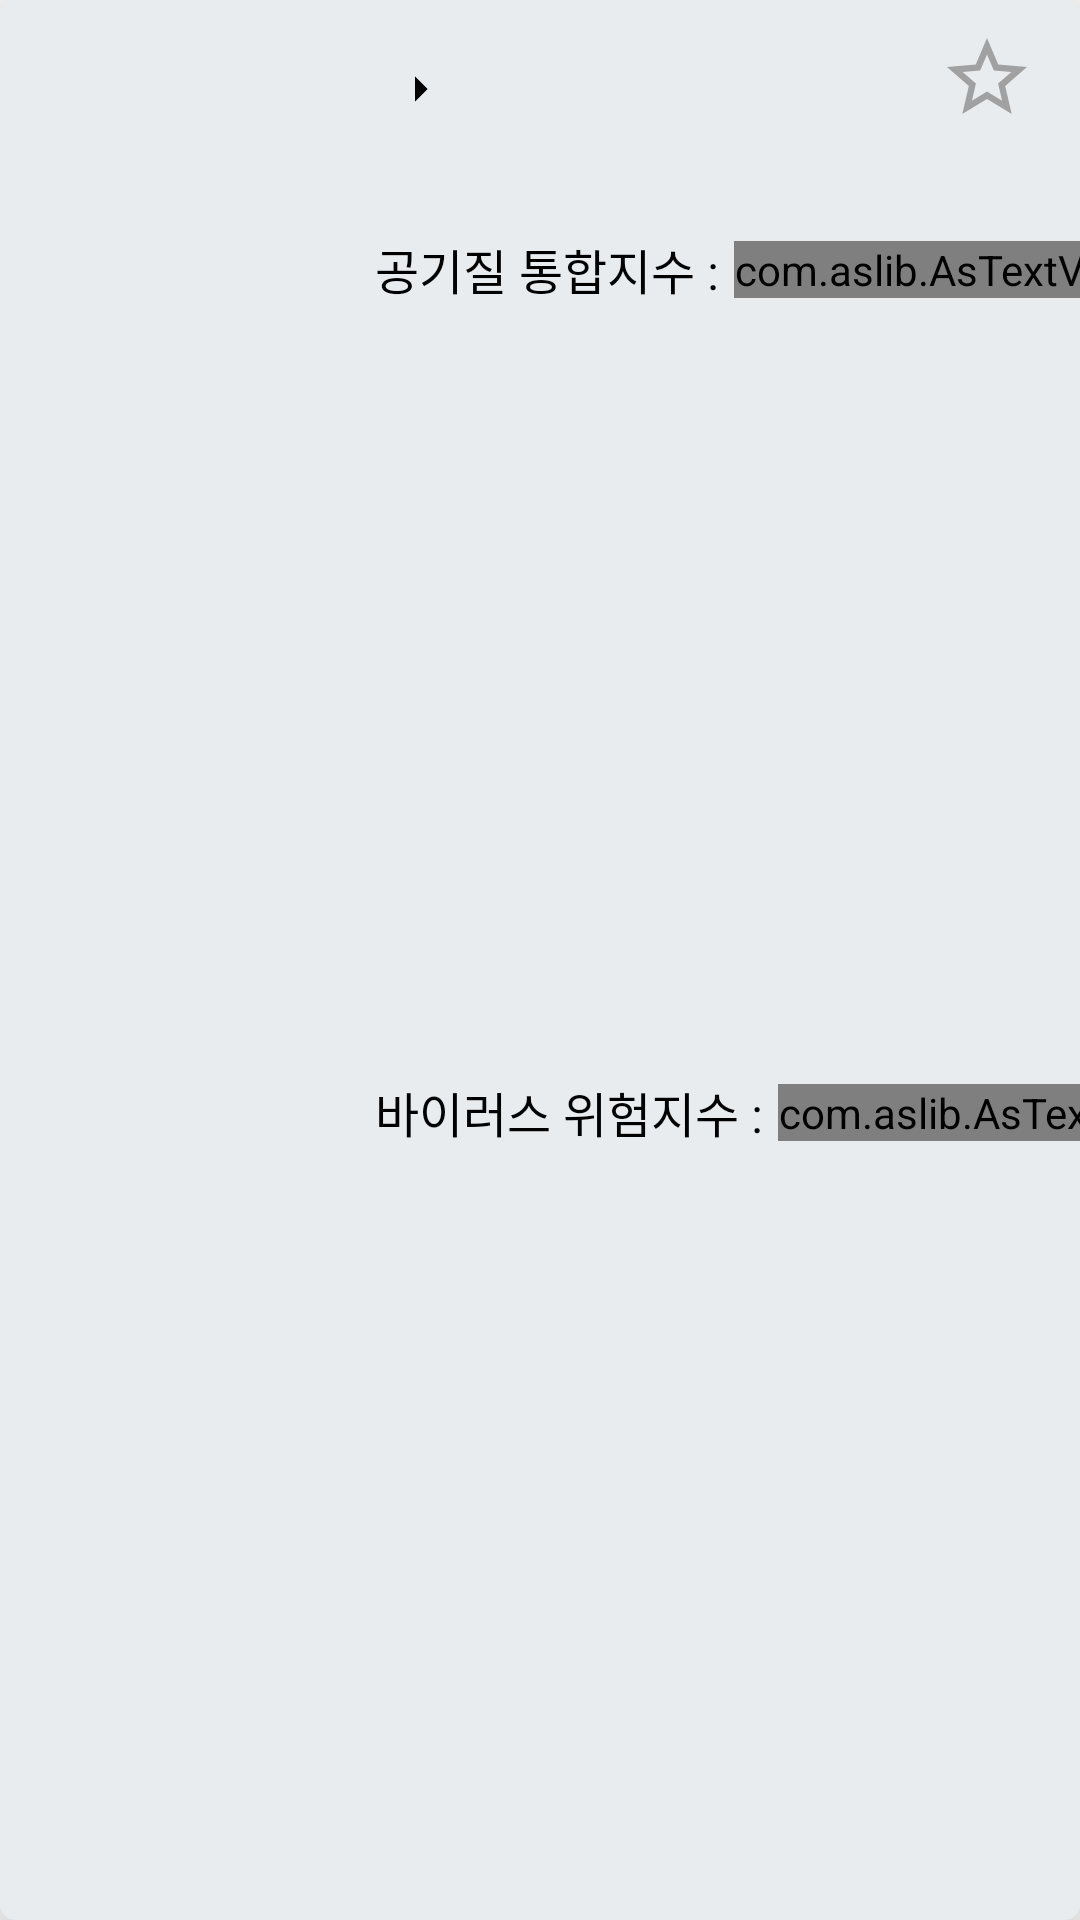

Android layout source for this screen:
<!-- AndroidManifest.xml: application theme Theme.AS_Service -->
<!-- res/layout/device_list_item.xml -->
<?xml version="1.0" encoding="utf-8"?>
<androidx.constraintlayout.widget.ConstraintLayout
    xmlns:app="http://schemas.android.com/apk/res-auto"
    xmlns:android="http://schemas.android.com/apk/res/android"
    android:layout_width="match_parent"
    android:layout_height="wrap_content"
    android:background="@drawable/device_list_item_bg"
    android:layout_marginStart="15dp"
    android:layout_marginEnd="15dp"
    android:layout_marginTop="10dp"
    android:layout_marginBottom="10dp"
    android:elevation="10dp"
    android:translationZ="10dp">

    <androidx.constraintlayout.utils.widget.ImageFilterView
        android:id="@+id/deviceListTypeIv"
        android:layout_width="90dp"
        android:layout_height="90dp"
        android:transitionName="imageTran"
        android:elevation="10dp"
        android:translationZ="10dp"
        app:layout_constraintTop_toTopOf="parent"
        app:layout_constraintBottom_toBottomOf="parent"
        app:layout_constraintStart_toStartOf="parent"
        android:layout_marginStart="15dp"/>

    <TextView
        android:id="@+id/deviceListNameTv"
        style="@style/basicBoldTextView"
        app:layout_constraintTop_toTopOf="parent"
        app:layout_constraintStart_toEndOf="@+id/deviceListTypeIv"
        android:layout_marginTop="17dp"
        android:layout_marginStart="20dp"
        android:textSize="20sp"
        android:maxEms="10"
        android:ellipsize="end"
        android:lines="1"
        android:transitionName="deviceNameTran"/>

    <ImageView
        android:id="@+id/deviceListRightArrow2"
        android:layout_width="20dp"
        android:layout_height="20dp"
        android:src="@drawable/right_arrow"
        app:layout_constraintTop_toTopOf="@+id/deviceListNameTv"
        app:layout_constraintBottom_toBottomOf="@+id/deviceListNameTv"
        app:layout_constraintStart_toEndOf="@+id/deviceListNameTv"
        android:layout_marginBottom="2dp"
        android:layout_marginStart="5dp"/>

    <TextView
        android:id="@+id/deviceListBusiness"
        style="@style/basicBoldTextView"
        android:layout_width="0dp"
        app:layout_constraintTop_toTopOf="@+id/deviceListRightArrow2"
        app:layout_constraintBottom_toBottomOf="@+id/deviceListRightArrow2"
        app:layout_constraintStart_toEndOf="@+id/deviceListRightArrow2"
        app:layout_constraintEnd_toStartOf="@+id/deviceListBookMarkIv"
        android:gravity="start"
        android:layout_marginEnd="10dp"
        android:ellipsize="end"
        android:lines="1"
        android:layout_marginStart="5dp"
        android:transitionName="businessTypeTran"
        android:textSize="19sp"/>

    <TextView
        android:id="@+id/deviceListSnTv"
        android:layout_width="wrap_content"
        android:layout_height="wrap_content"
        android:textAllCaps="true"
        android:transitionName="serialNumberTran"
        android:layout_marginStart="3dp"
        app:layout_constraintTop_toBottomOf="@+id/deviceListNameTv"
        app:layout_constraintStart_toStartOf="@+id/deviceListNameTv"
        android:textSize="14sp"/>

    <TextView
        android:id="@+id/deviceListCqiTitle"
        style="@style/basicRegularTextView"
        android:text="@string/cqi_colon"
        android:textSize="16sp"
        app:layout_constraintTop_toBottomOf="@+id/deviceListSnTv"
        app:layout_constraintStart_toStartOf="@+id/deviceListNameTv"
        android:layout_marginTop="15dp"/>

    <com.aslib.AsTextView
        android:id="@+id/deviceListCqiIndex"
        style="@style/basicRegularTextView"
        app:sort="cqi"
        app:layout_constraintStart_toEndOf="@+id/deviceListCqiTitle"
        app:layout_constraintTop_toTopOf="@+id/deviceListCqiTitle"
        app:layout_constraintBottom_toBottomOf="@+id/deviceListCqiTitle"
        android:layout_marginEnd="30dp"
        android:textSize="17sp"
        android:layout_marginStart="5dp"/>

    <TextView
        android:id="@+id/deviceListVirusTitle"
        style="@style/basicRegularTextView"
        android:text="@string/virus_colon"
        android:textSize="16sp"
        app:layout_constraintTop_toBottomOf="@+id/deviceListCqiTitle"
        app:layout_constraintStart_toStartOf="@+id/deviceListCqiTitle"
        app:layout_constraintBottom_toBottomOf="parent"
        android:layout_marginTop="10dp"
        android:layout_marginBottom="10dp"/>

    <com.aslib.AsTextView
        android:id="@+id/deviceListVirusIndex"
        style="@style/basicRegularTextView"
        app:sort="virus"
        android:layout_marginEnd="30dp"
        app:layout_constraintStart_toEndOf="@+id/deviceListVirusTitle"
        app:layout_constraintTop_toTopOf="@+id/deviceListVirusTitle"
        app:layout_constraintBottom_toBottomOf="@+id/deviceListVirusTitle"
        android:textSize="17sp"
        android:layout_marginStart="5dp"/>

    <androidx.constraintlayout.utils.widget.ImageFilterView
        android:id="@+id/deviceListBookMarkIv"
        android:layout_width="32dp"
        android:layout_height="32dp"
        android:src="@drawable/star_empty"
        android:transitionName="bookmarkTran"
        app:layout_constraintEnd_toEndOf="parent"
        app:layout_constraintTop_toTopOf="parent"
        android:layout_marginTop="10dp"
        android:layout_marginEnd="15dp"/>

</androidx.constraintlayout.widget.ConstraintLayout>
<!-- resources referenced by this layout -->
<resources>
  <!-- drawable device_list_item_bg (drawable) -->
  <?xml version="1.0" encoding="utf-8"?>
  <ripple  xmlns:android="http://schemas.android.com/apk/res/android"
      android:color="@color/gray">
      <item android:id="@+id/background">
          <shape>
              <solid android:color="@color/deviceListBgColor"/>
              <corners android:radius="5dp"/>
          </shape>
      </item>
  </ripple>
  <!-- drawable right_arrow (drawable) -->
  <vector android:autoMirrored="true" android:height="24dp"
      android:tint="@color/modeTextColor" android:viewportHeight="24"
      android:viewportWidth="24" android:width="24dp" xmlns:android="http://schemas.android.com/apk/res/android">
      <path android:fillColor="@android:color/white" android:pathData="M10,17l5,-5 -5,-5v10z"/>
  </vector>
  <!-- drawable star_empty (drawable) -->
  <vector android:height="24dp" android:tint="@color/gray"
      android:viewportHeight="24" android:viewportWidth="24"
      android:width="24dp" xmlns:android="http://schemas.android.com/apk/res/android">
      <path android:fillColor="@android:color/white" android:pathData="M22,9.24l-7.19,-0.62L12,2 9.19,8.63 2,9.24l5.46,4.73L5.82,21 12,17.27 18.18,21l-1.63,-7.03L22,9.24zM12,15.4l-3.76,2.27 1,-4.28 -3.32,-2.88 4.38,-0.38L12,6.1l1.71,4.04 4.38,0.38 -3.32,2.88 1,4.28L12,15.4z"/>
  </vector>
  <string name="cqi_colon">공기질 통합지수 :</string>
  <string name="virus_colon">바이러스 위험지수 :</string>
  <style name="basicBoldTextView">
          <item name="android:layout_width">wrap_content</item>
          <item name="android:layout_height">wrap_content</item>
          <item name="fontFamily">@font/lineseed_be</item>
          <item name="android:textSize">15sp</item>
          <item name="android:textAllCaps">false</item>
          <item name="android:gravity">center</item>
          <item name="android:textColor">@color/modeTextColor</item>
      </style>
  <style name="basicRegularTextView">
          <item name="android:layout_width">wrap_content</item>
          <item name="android:layout_height">wrap_content</item>
          <item name="fontFamily">@font/lineseed_rg</item>
          <item name="android:textSize">15sp</item>
          <item name="android:textAllCaps">false</item>
          <item name="android:gravity">center</item>
          <item name="android:textColor">@color/modeTextColor</item>
      </style>
  <style name="Theme.AS_Service" parent="Theme.MaterialComponents.DayNight.NoActionBar">
          
          <item name="colorPrimary">@color/purple_500</item>
          <item name="colorPrimaryVariant">@color/purple_700</item>
          <item name="colorOnPrimary">@color/white</item>
          
          <item name="colorSecondary">@color/teal_200</item>
          <item name="colorSecondaryVariant">@color/teal_700</item>
          <item name="colorOnSecondary">@color/black</item>
          
          <item name="android:statusBarColor">#cccccc</item>
          
          <item name="android:windowActivityTransitions">true</item>
      </style>
  <color name="gray">#a1a1a1</color>
  <color name="deviceListBgColor">#E9ECEF</color>
  <color name="modeTextColor">#FF000000</color>
  <color name="purple_500">#FF6200EE</color>
  <color name="purple_700">#FF3700B3</color>
  <color name="white">#FFFFFFFF</color>
  <color name="teal_200">#FF03DAC5</color>
  <color name="teal_700">#FF018786</color>
  <color name="black">#FF000000</color>
</resources>
